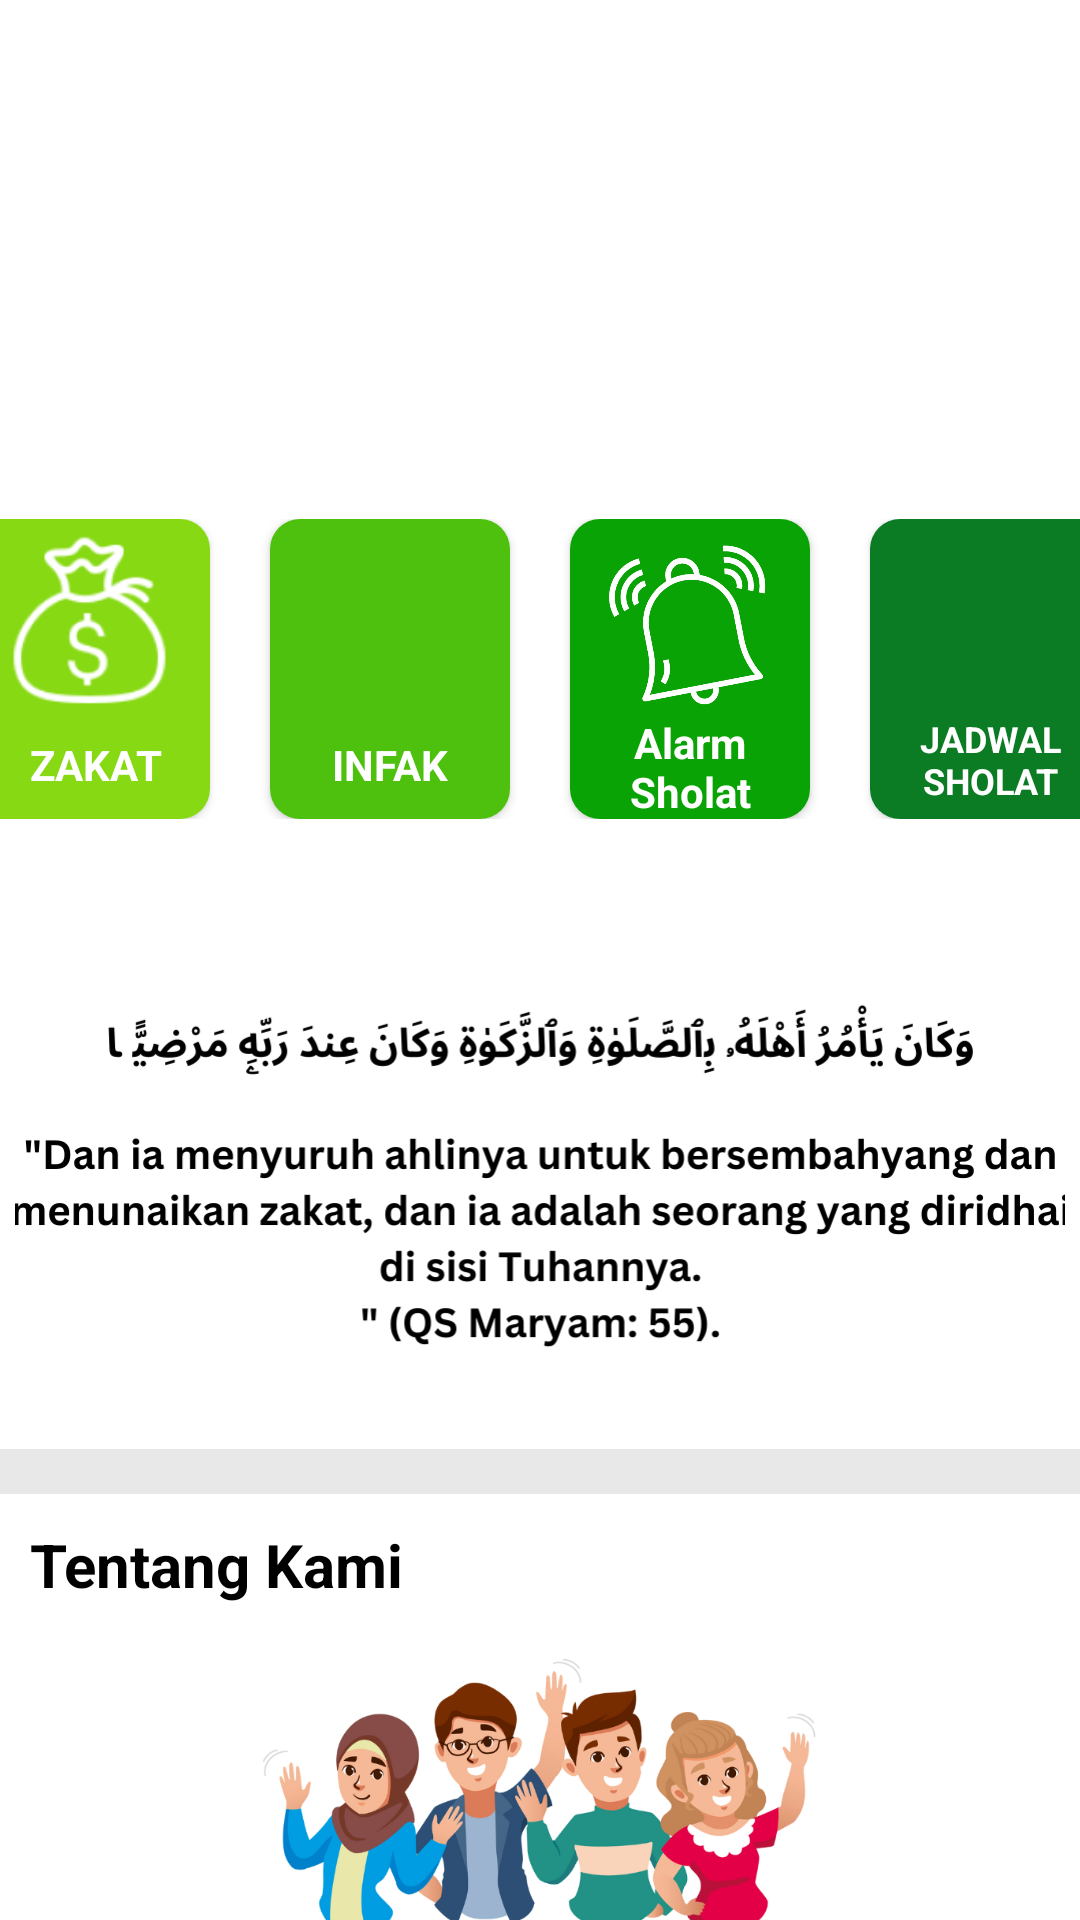

Reconstruct the res/layout file that produces this screen, plus the resources it refers to.
<!-- AndroidManifest.xml: application theme Theme.EAmil -->
<!-- res/layout/fragment_dokumen_user.xml -->
<?xml version="1.0" encoding="utf-8"?>
<FrameLayout xmlns:android="http://schemas.android.com/apk/res/android"
    xmlns:tools="http://schemas.android.com/tools"
    android:layout_width="match_parent"
    android:layout_height="match_parent"
    xmlns:app="http://schemas.android.com/apk/res-auto"
    android:orientation="vertical"
    tools:context=".dokumen_user">

    <LinearLayout
        android:id="@+id/image111"
        android:layout_width="match_parent"
        android:layout_height="match_parent"
        android:orientation="vertical">

        <LinearLayout
            android:layout_width="match_parent"
            android:layout_height="153sp"
            android:layout_gravity="center"
            android:gravity="center_horizontal">

            <ImageView
                android:id="@+id/image_dokumenuser"
                android:layout_width="match_parent"
                android:layout_height="150sp" />

        </LinearLayout>

        <LinearLayout
            android:layout_marginTop="20dp"
            android:layout_width="match_parent"
            android:layout_height="110dp"
            android:gravity="center"
            android:layout_gravity="center_horizontal">

            <GridLayout
                android:layout_marginTop="20dp"
                android:layout_width="400sp"
                android:layout_height="100sp"
                android:rowCount="1"
                android:columnCount="4"
                android:layout_gravity="center_horizontal"
                android:columnOrderPreserved="false">



             <androidx.cardview.widget.CardView
                 android:id="@+id/datazakat_user"
                 android:layout_width="80sp"
                 android:layout_height="60sp"
                 android:layout_rowWeight="1"
                 android:layout_marginLeft="10sp"
                 app:cardCornerRadius="10dp">

                 <LinearLayout

                     android:layout_width="match_parent"
                     android:layout_height="100sp"
                     android:background="#87D913"
                     android:orientation="vertical">


                     <ImageView
                         android:id="@+id/gambarzakat"
                         android:layout_width="63dp"
                         android:layout_height="60dp"
                         android:layout_gravity="center_horizontal"
                         android:layout_marginTop="5dp"
                         android:src="@drawable/img_11" />


                    <TextView
                        android:layout_width="match_parent"
                        android:layout_height="20sp"
                        android:text=" ZAKAT"
                        android:layout_marginTop="7dp"
                        android:textColor="@color/white"
                        android:gravity="center"
                        android:textStyle="bold"
                        android:layout_gravity="center"/>


                 </LinearLayout>

             </androidx.cardview.widget.CardView>

             <androidx.cardview.widget.CardView
                 android:id="@+id/datainfaq"
                 android:layout_width="80sp"
                 android:layout_height="50sp"
                 android:layout_rowWeight="1"
                 android:layout_column="1"
                 android:layout_marginLeft="20dp"
                 app:cardCornerRadius="10dp">

                 <LinearLayout

                     android:layout_width="match_parent"
                     android:layout_height="100sp"
                     android:background="#4EC10F"
                     android:orientation="vertical">


                     <ImageView
                         android:id="@+id/gambarinfak"
                         android:layout_marginTop="5dp"
                         android:layout_width="60sp"
                         android:layout_height="60sp"
                         android:layout_gravity="center"
                         android:src="@drawable/vektorinfak"/>


                    <TextView
                        android:layout_width="50sp"
                        android:layout_height="20sp"
                        android:text="INFAK"
                        android:layout_marginTop="7dp"
                        android:textColor="@color/white"
                        android:textStyle="bold"
                        android:gravity="center"
                        android:layout_gravity="center"/>


                 </LinearLayout>

             </androidx.cardview.widget.CardView>

             <androidx.cardview.widget.CardView
                 android:id="@+id/alaram"
                 android:layout_width="80sp"
                 android:layout_height="80sp"
                 android:layout_rowWeight="1"
                 android:layout_marginLeft="20dp"
                 app:cardCornerRadius="10dp">

                 <LinearLayout

                     android:layout_width="match_parent"
                     android:layout_height="100sp"
                     android:background="#0AA305"
                     android:orientation="vertical">


                     <ImageView
                         android:layout_marginTop="5dp"
                         android:layout_width="60sp"
                         android:layout_height="60sp"
                         android:layout_gravity="center_horizontal"
                         android:src="@drawable/alarm"/>


                    <TextView
                        android:layout_width="match_parent"
                        android:layout_height="wrap_content"
                        android:text="Alarm Sholat"
                        android:textColor="@color/white"
                        android:gravity="center"
                        android:textStyle="bold"
                        android:layout_gravity="center"/>


                 </LinearLayout>

             </androidx.cardview.widget.CardView>

             <androidx.cardview.widget.CardView
                 android:id="@+id/jadwalsholat_dokumen"
                 android:layout_width="80sp"
                 android:layout_height="100sp"
                 android:layout_rowWeight="1"
                 android:layout_marginRight="10dp"
                 android:layout_marginLeft="20dp"
                 app:cardCornerRadius="10dp">

                 <LinearLayout

                     android:layout_width="match_parent"
                     android:layout_height="100sp"
                     android:background="@color/sodaqoh1_background"
                     android:orientation="vertical">


                     <ImageView
                         android:layout_marginTop="5dp"
                         android:layout_width="60sp"
                         android:layout_height="60sp"
                         android:layout_gravity="center_horizontal"
                         android:src="@drawable/masjid"/>


                    <TextView
                        android:layout_width="match_parent"
                        android:layout_height="wrap_content"
                        android:text="JADWAL SHOLAT"
                        android:textColor="@color/white"
                        android:textStyle="bold"
                        android:textSize="12sp"
                        android:gravity="center"
                        android:layout_gravity="center"/>


                 </LinearLayout>

             </androidx.cardview.widget.CardView>

        </GridLayout>
        </LinearLayout>
        <LinearLayout
            android:layout_width="350sp"
            android:layout_height="200sp"
            android:layout_gravity="center">
            <ImageView
                android:layout_marginTop="10sp"
                android:layout_width="350sp"
                android:layout_height="200sp"
                android:src="@drawable/dalil2"
                android:layout_gravity="center"/>
        </LinearLayout>

        <LinearLayout
            android:layout_width="match_parent"
            android:layout_height="15sp"
            android:background="#E8E8E8"/>

        <LinearLayout
            android:layout_width="match_parent"
            android:layout_height="wrap_content">
            <TextView
                android:paddingTop="10sp"
                android:layout_width="400sp"
                android:layout_height="40sp"
                android:text="Tentang Kami"
                android:paddingLeft="10sp"
                android:textColor="@color/black"
                android:textSize="20sp"
                android:textStyle="bold"/>

        </LinearLayout>


        <ImageView
            android:layout_width="200sp"
            android:layout_height="120sp"
            android:src="@drawable/kami"
            android:layout_gravity="center_horizontal">

        </ImageView>

        <TextView
            android:layout_width="410sp"
            android:layout_height="30sp"
            android:textStyle="bold"
            android:text="E-amil :"
            android:textColor="@color/black"
            android:textSize="15sp"
            android:paddingLeft="10sp"/>
        <TextView
            android:layout_width="410sp"
            android:layout_height="40sp"
            android:paddingLeft="10sp"
            android:textColor="@color/black"
            android:text="Eamil di buat untuk mempermudah pendataan zakat dan ifaq, apliaksi ini di buat oleh  Hamba Allah"/>

    </LinearLayout>







</FrameLayout>
<!-- resources referenced by this layout -->
<resources>
  <color name="black">#FF000000</color>
  <color name="sodaqoh1_background">
          #0B7B24</color>
  <color name="white">#FFFFFFFF</color>
  <!-- drawable alarm: png bitmap (drawable, 21643 bytes) -->
  <!-- drawable dalil2: png bitmap (drawable, 46785 bytes) -->
  <!-- drawable img_11: png bitmap (drawable, 6066 bytes) -->
  <!-- drawable kami: png bitmap (drawable, 181986 bytes) -->
  <style name="Theme.EAmil" parent="Theme.MaterialComponents.DayNight.DarkActionBar">
          
          <item name="colorPrimary">#0F6A12</item>
          <item name="colorPrimaryVariant">@color/purple_700</item>
          <item name="colorOnPrimary">@color/white</item>
          
          <item name="colorSecondary">@color/teal_200</item>
          <item name="colorSecondaryVariant">@color/white</item>
          <item name="colorOnSecondary">@color/black</item>
          
          <item name="android:statusBarColor">#4CAF50</item>
          
      </style>
  <color name="purple_700">#FF3700B3</color>
  <color name="teal_200">#FF03DAC5</color>
</resources>
